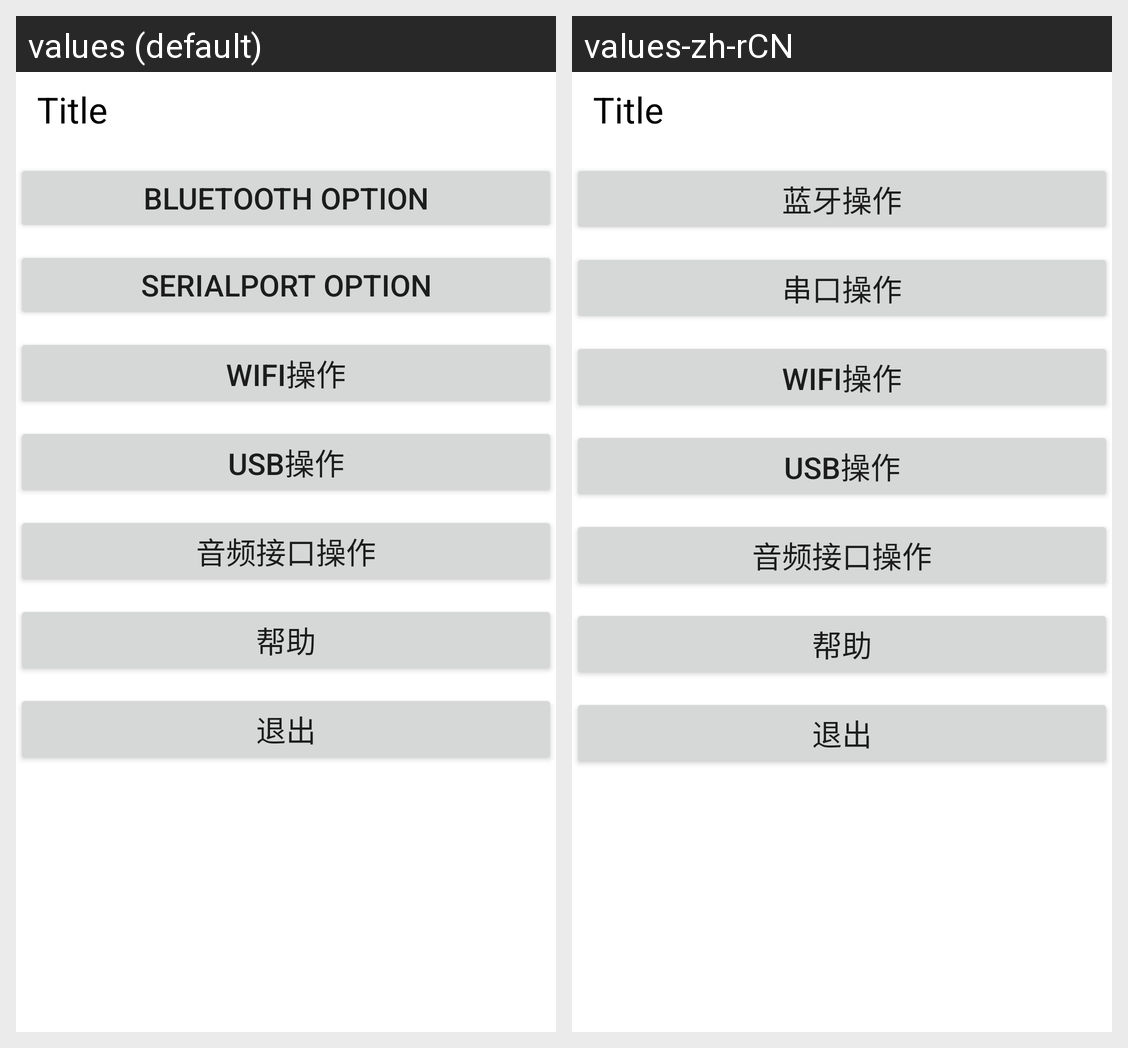

Translations of the strings shown on this Android screen, per locale in the grid:
Android screen res/layout/activity_main.xml rendered under 2 locales, left to right: values (default), values-zh-rCN. Device: Nexus 5 (rendered at 1080×1920; each locale shown at half size, 540×960, under a caption strip naming it); theme Theme.MaterialComponents.DayNight.NoActionBar.
Strings drawn on this screen, with the default value and each locale's value (text and hints the layout hard-codes, and strings that could not be matched under every locale, appear in the picture but are not listed):

bluetooth_option
  values: Bluetooth option
  values-zh-rCN: 蓝牙操作

serial_option
  values: Serialport option
  values-zh-rCN: 串口操作

wifi_option
  values: WIFI操作
  values-zh-rCN: WIFI操作  [not translated; the default value is used]

ust_option
  values: USB操作
  values-zh-rCN: USB操作  [not translated; the default value is used]

audio_option
  values: 音频接口操作
  values-zh-rCN: 音频接口操作  [not translated; the default value is used]

help
  values: 帮助
  values-zh-rCN: 帮助  [not translated; the default value is used]

exit
  values: 退出
  values-zh-rCN: 退出  [not translated; the default value is used]
